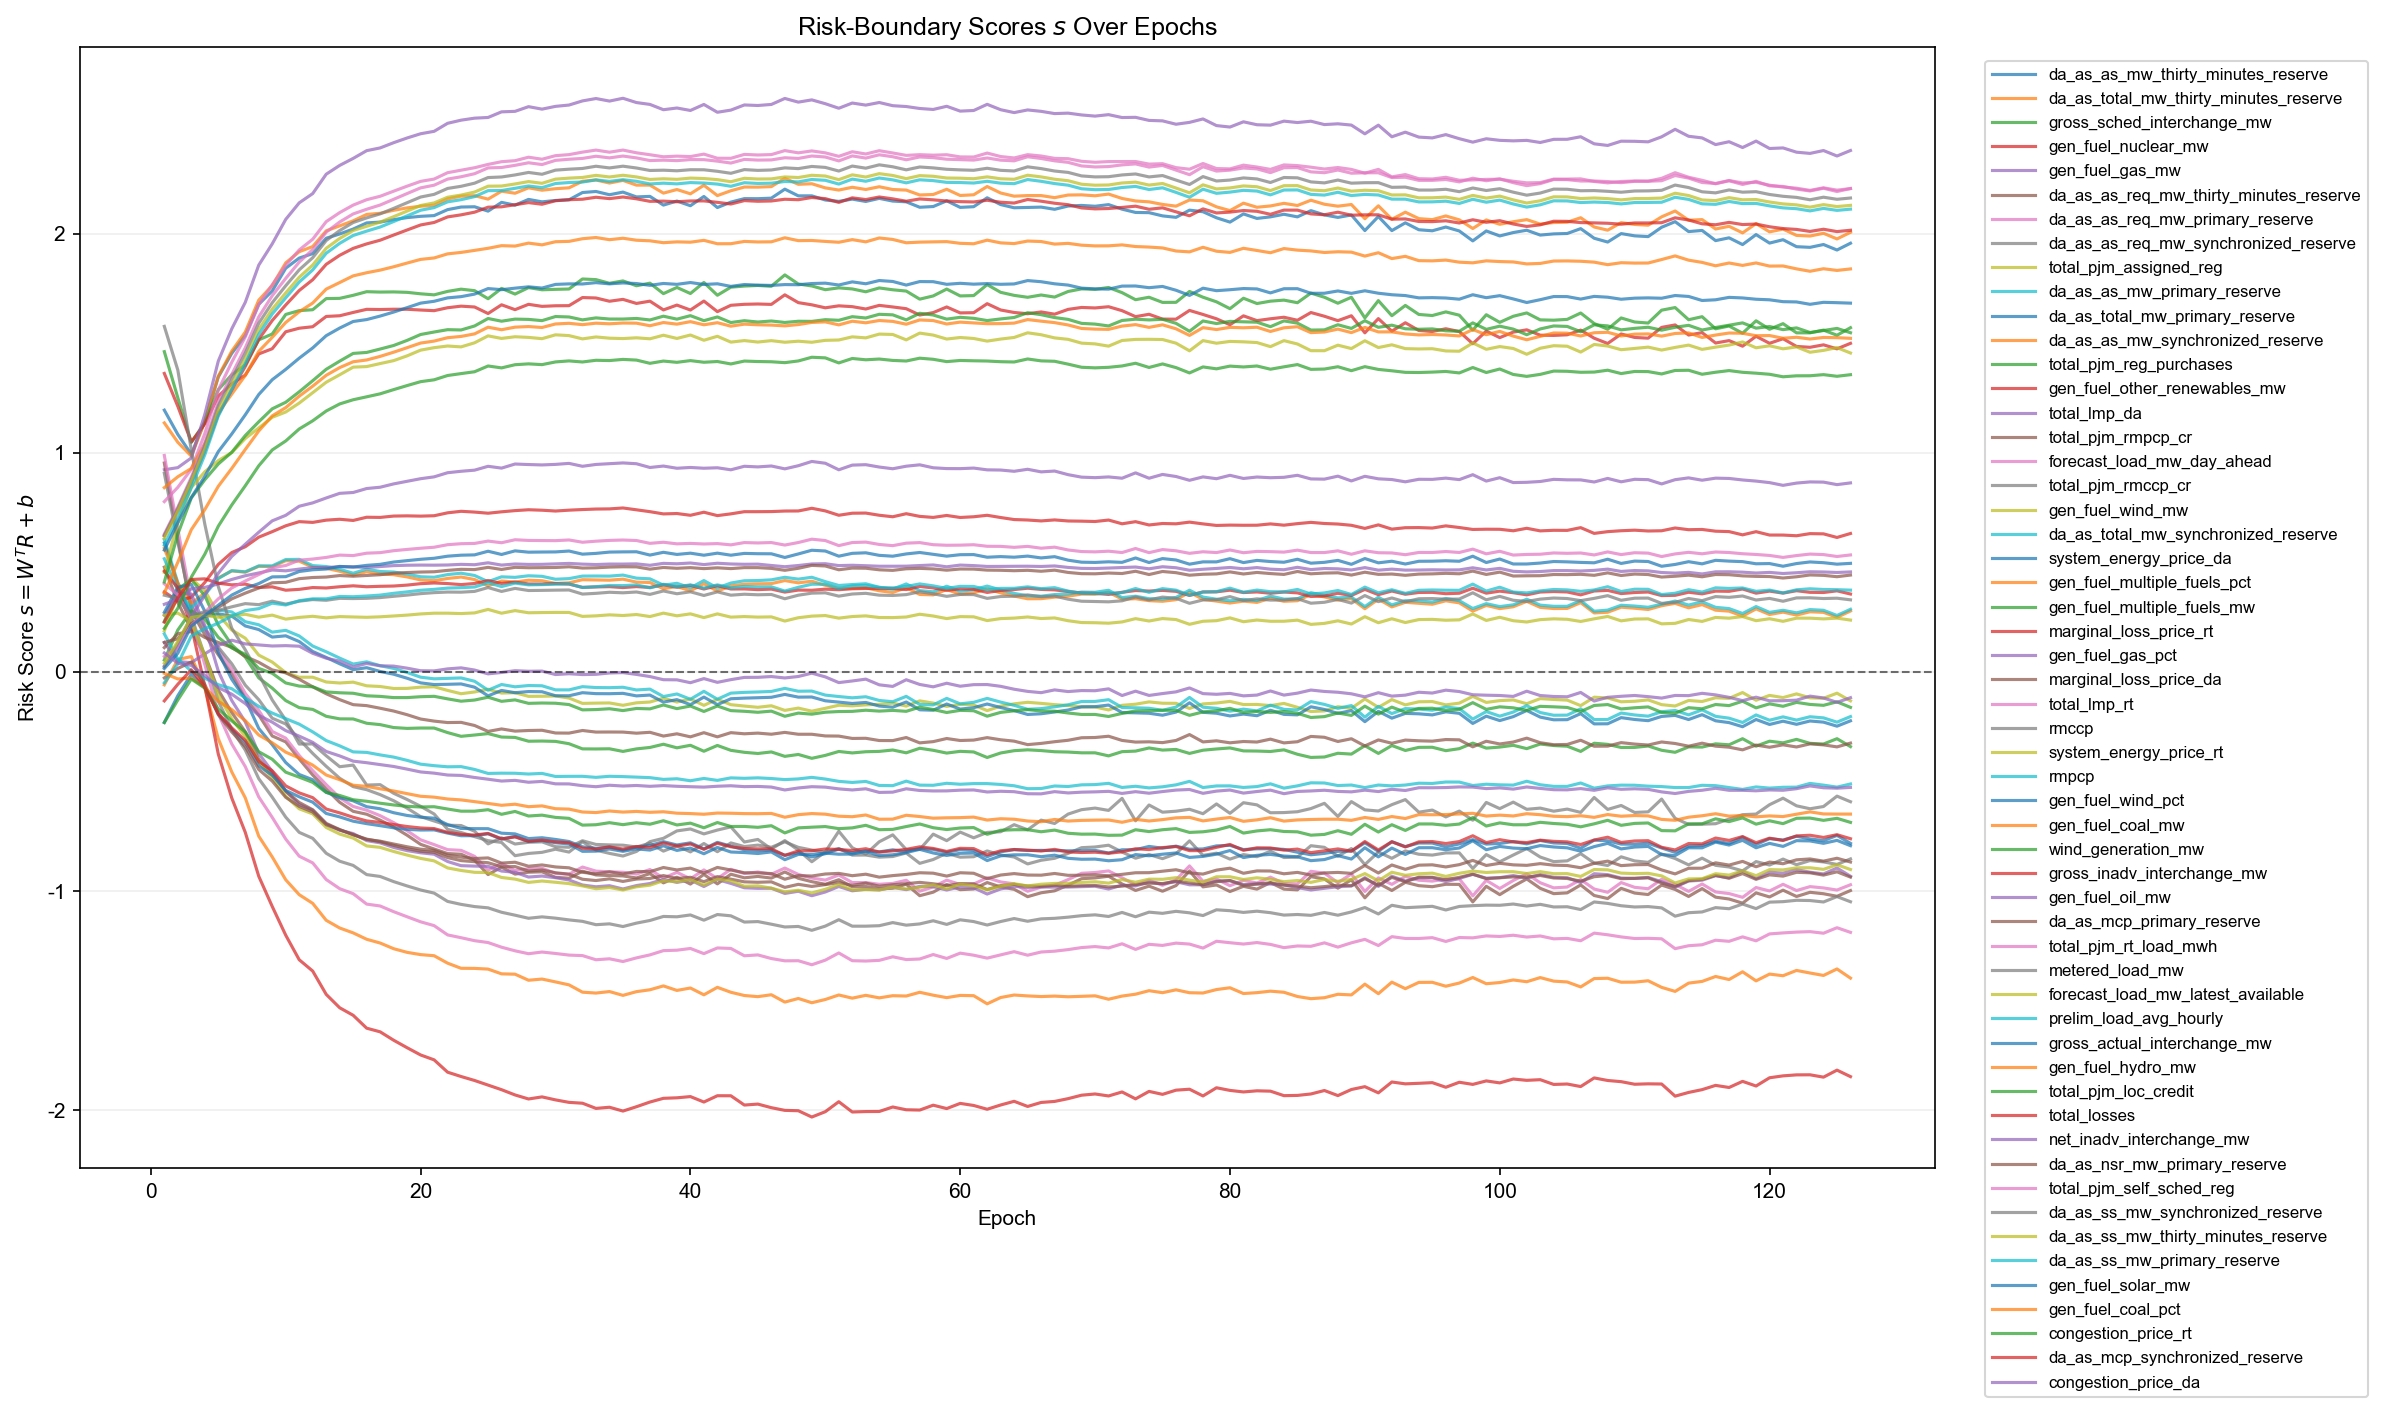

Source data for this figure (header and first rows):
epoch, feature_index, feature, gate_logit
1, 1, da_as_as_mw_thirty_minutes_reserve, 1.194
1, 2, da_as_total_mw_thirty_minutes_reserve, 1.136
1, 3, gross_sched_interchange_mw, 1.461
1, 4, gen_fuel_nuclear_mw, 1.362
1, 5, gen_fuel_gas_mw, 0.9222
1, 6, da_as_as_req_mw_thirty_minutes_reserve, 0.9529
1, 7, da_as_as_req_mw_primary_reserve, 0.9874
1, 8, da_as_as_req_mw_synchronized_reserve, 0.9059
1, 9, total_pjm_assigned_reg, 0.1863
1, 10, da_as_as_mw_primary_reserve, 0.6033
1, 11, da_as_total_mw_primary_reserve, 0.5875
1, 12, da_as_as_mw_synchronized_reserve, 0.5634
1, 13, total_pjm_reg_purchases, 0.2301
1, 14, gen_fuel_other_renewables_mw, 0.3647
1, 15, total_lmp_da, 0.2589
1, 16, total_pjm_rmpcp_cr, 0.4776
1, 17, forecast_load_mw_day_ahead, 0.7766
1, 18, total_pjm_rmccp_cr, 1.577
1, 19, gen_fuel_wind_mw, 0.4542
1, 20, da_as_total_mw_synchronized_reserve, 0.5158
1, 21, system_energy_price_da, 0.2713
1, 22, gen_fuel_multiple_fuels_pct, -0.05979
1, 23, gen_fuel_multiple_fuels_mw, 0.05384
1, 24, marginal_loss_price_rt, 0.459
1, 25, gen_fuel_gas_pct, 0.134
1, 26, marginal_loss_price_da, 0.1104
1, 27, total_lmp_rt, 0.4017
1, 28, rmccp, 0.3496
1, 29, system_energy_price_rt, 0.2582
1, 30, rmpcp, 0.1729
1, 31, gen_fuel_wind_pct, -0.2315
1, 32, gen_fuel_coal_mw, 0.8405
1, 33, wind_generation_mw, 0.4101
1, 34, gross_inadv_interchange_mw, 0.621
1, 35, gen_fuel_oil_mw, 0.308
1, 36, da_as_mcp_primary_reserve, -0.02811
1, 37, total_pjm_rt_load_mwh, 0.629
1, 38, metered_load_mw, 0.6228
1, 39, forecast_load_mw_latest_available, 0.6094
1, 40, prelim_load_avg_hourly, 0.5777
1, 41, gross_actual_interchange_mw, 0.5558
1, 42, gen_fuel_hydro_mw, 0.3595
1, 43, total_pjm_loc_credit, 0.1982
1, 44, total_losses, 0.2263
1, 45, net_inadv_interchange_mw, 0.0264
1, 46, da_as_nsr_mw_primary_reserve, 0.1338
1, 47, total_pjm_self_sched_reg, 0.0698
1, 48, da_as_ss_mw_synchronized_reserve, 0.02293
1, 49, da_as_ss_mw_thirty_minutes_reserve, 0.03979
1, 50, da_as_ss_mw_primary_reserve, -0.05057
1, 51, gen_fuel_solar_mw, 0.01491
1, 52, gen_fuel_coal_pct, -0.007146
1, 53, congestion_price_rt, -0.2316
1, 54, da_as_mcp_synchronized_reserve, -0.1329
1, 55, congestion_price_da, 0.08589
2, 1, da_as_as_mw_thirty_minutes_reserve, 1.083
2, 2, da_as_total_mw_thirty_minutes_reserve, 1.048
2, 3, gross_sched_interchange_mw, 1.251
2, 4, gen_fuel_nuclear_mw, 1.212
2, 5, gen_fuel_gas_mw, 0.9319
... 6,870 more rows
